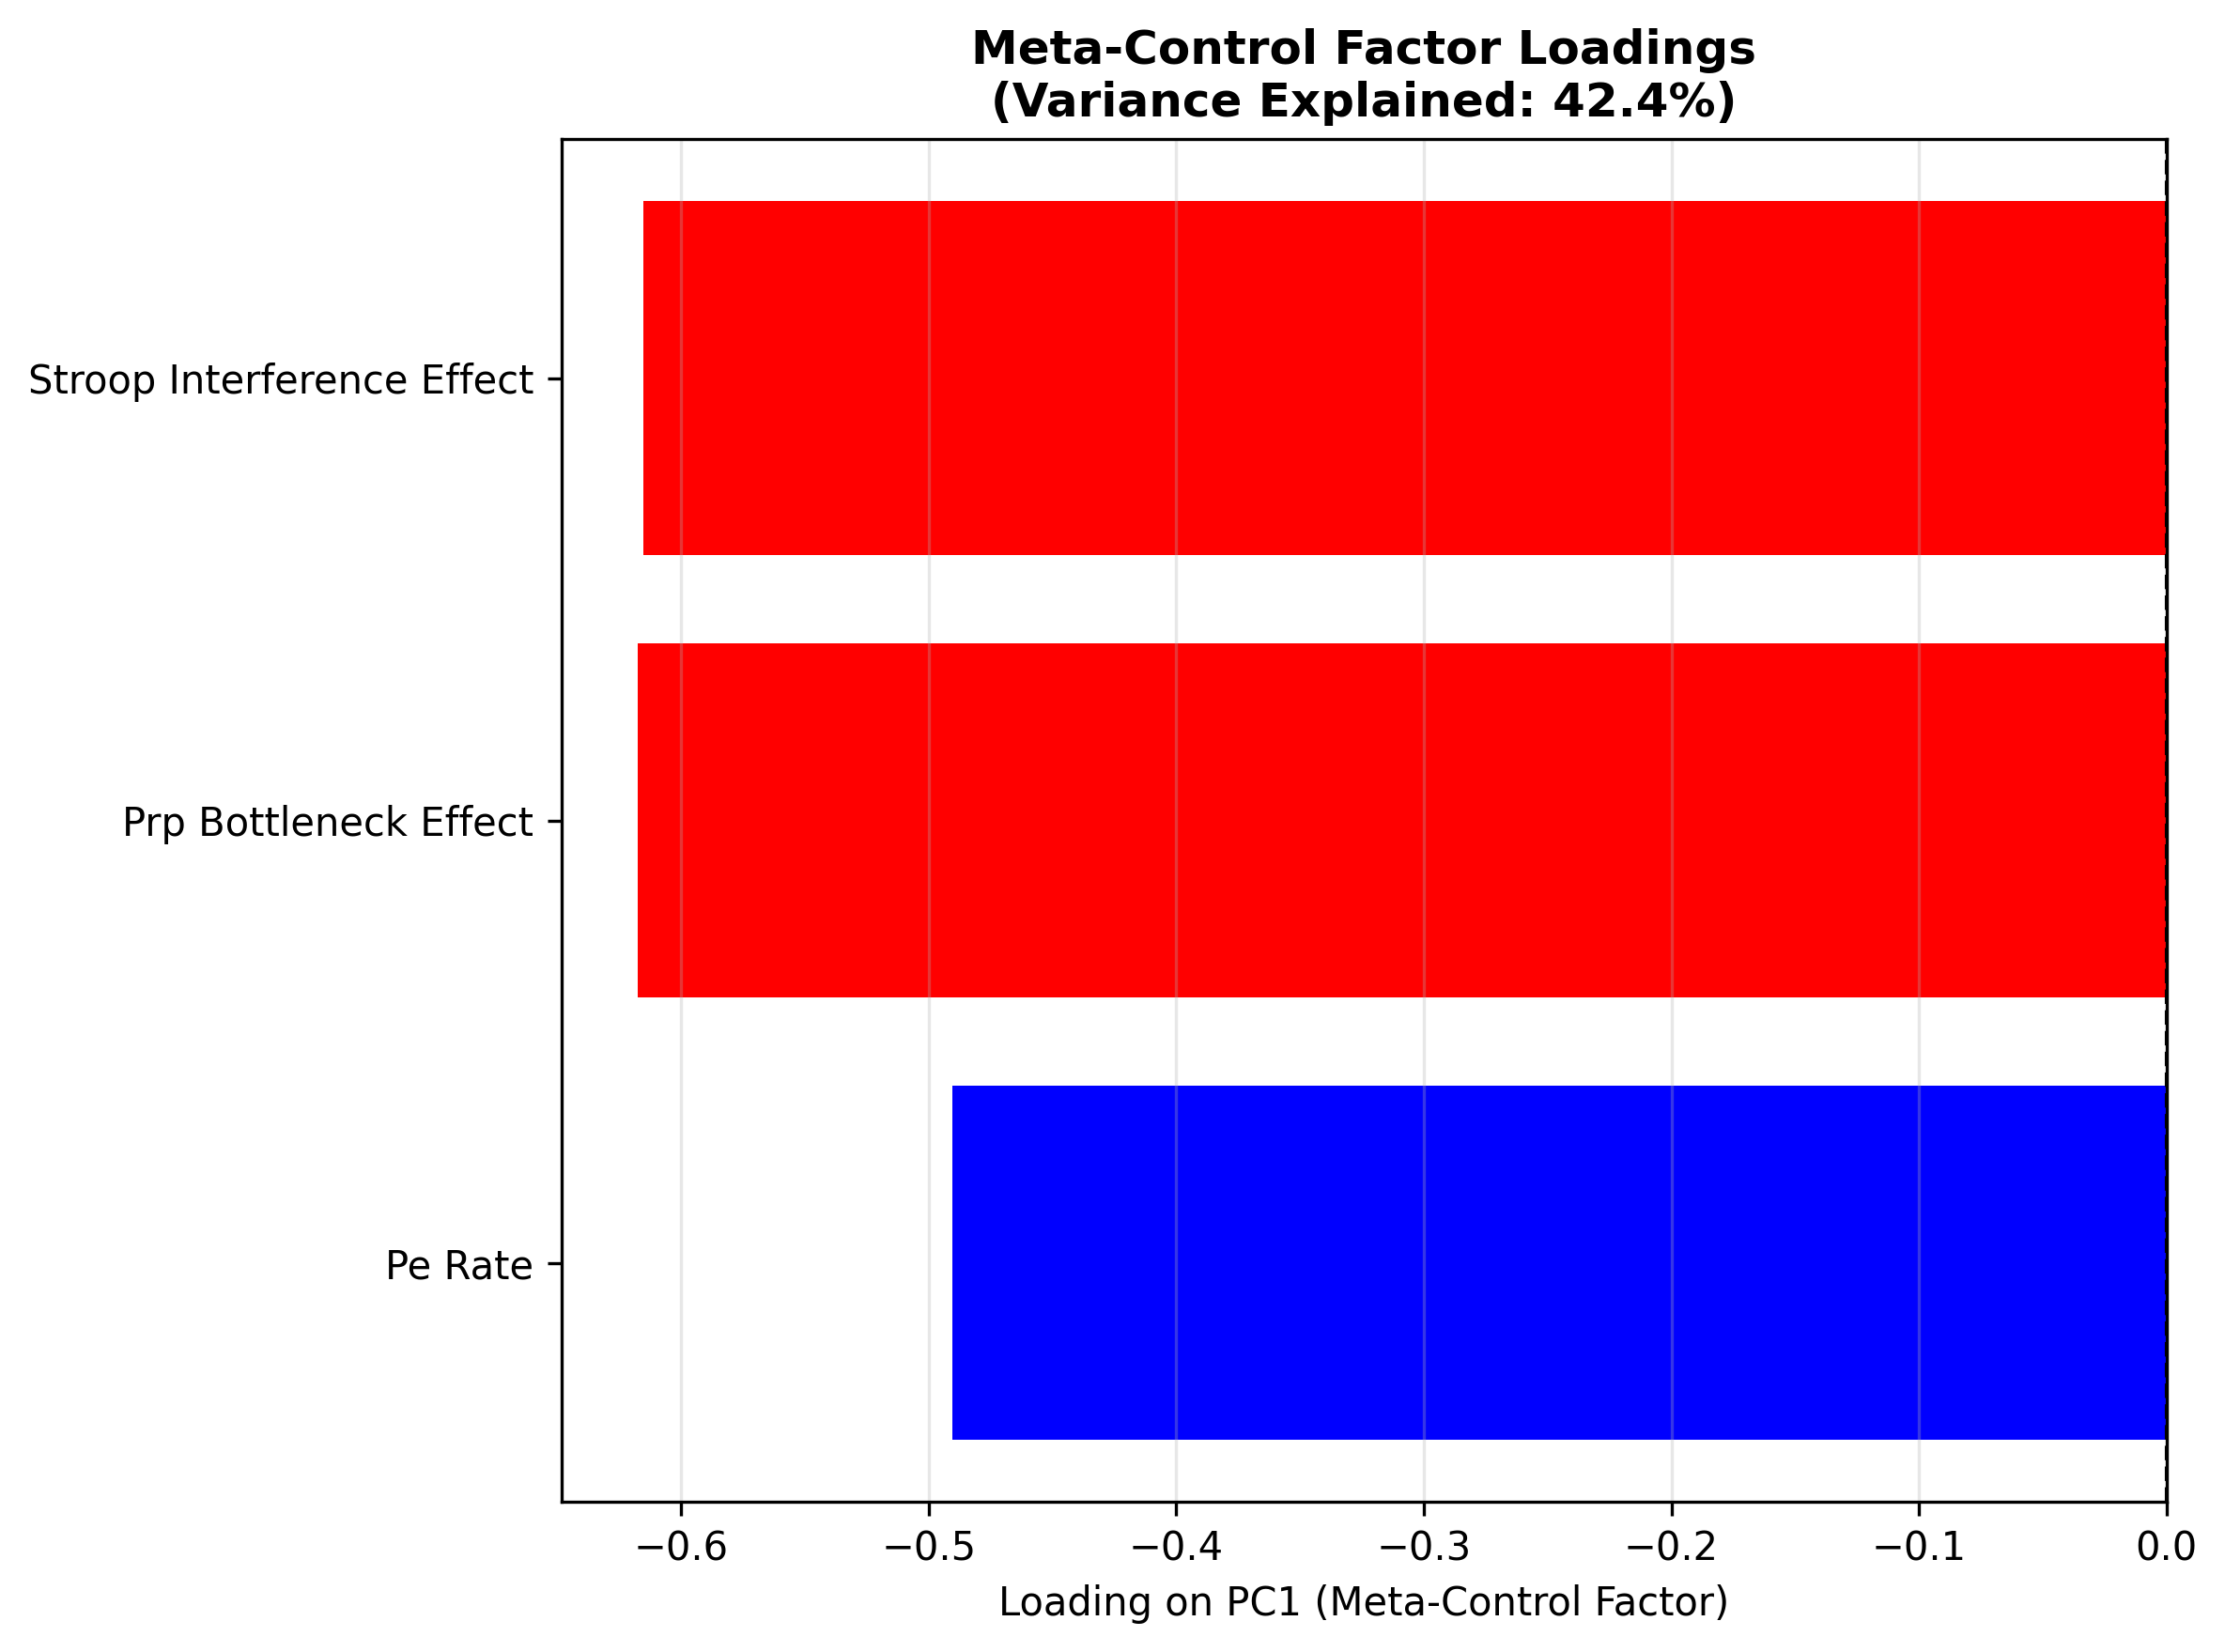

The table this chart was drawn from, first rows:
, PC1, PC2, PC3
pe_rate, -0.4902, -0.8715, 0.01217
prp_bottleneck_effect, -0.6174, 0.3374, -0.7106
stroop_interference_effect, -0.6152, 0.3559, 0.7035
